Dataset: night-haze (GitHub, woodenchair/cv_hw). Classes: clear, hazy.

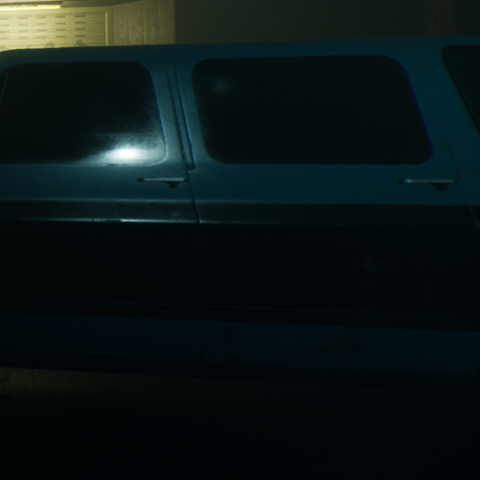
Label: hazy

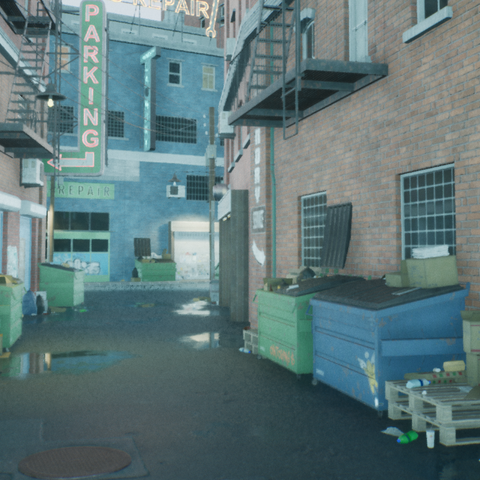
Label: clear

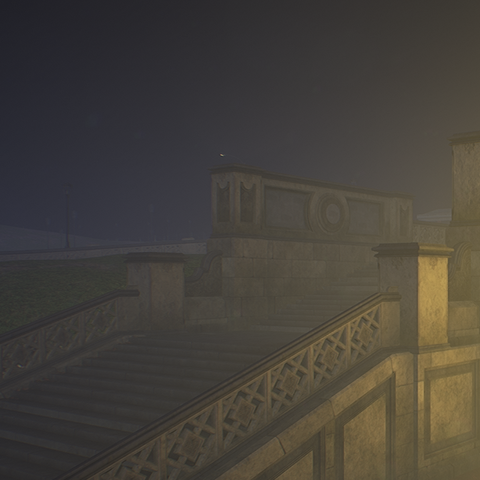
Label: hazy

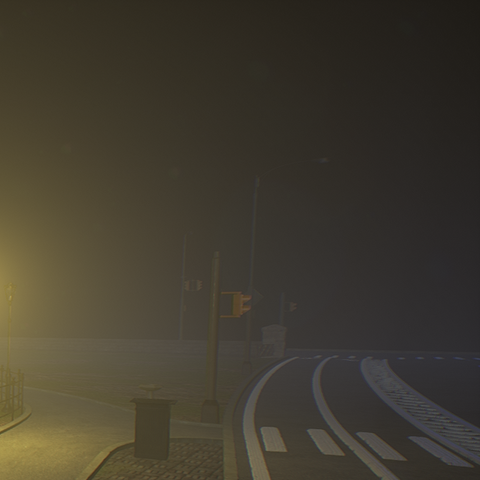
Label: hazy

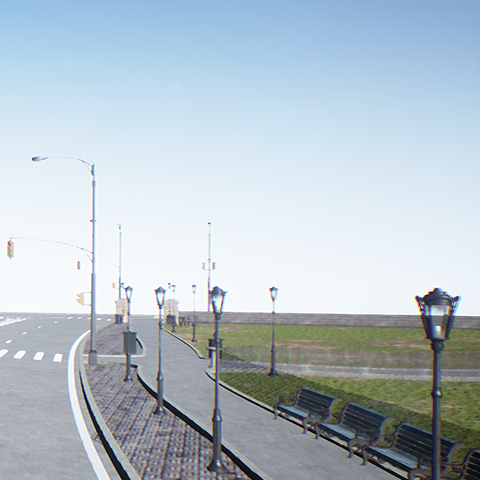
Label: clear

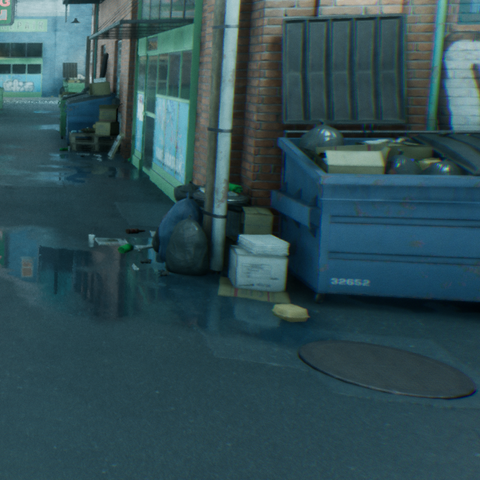
Label: clear
